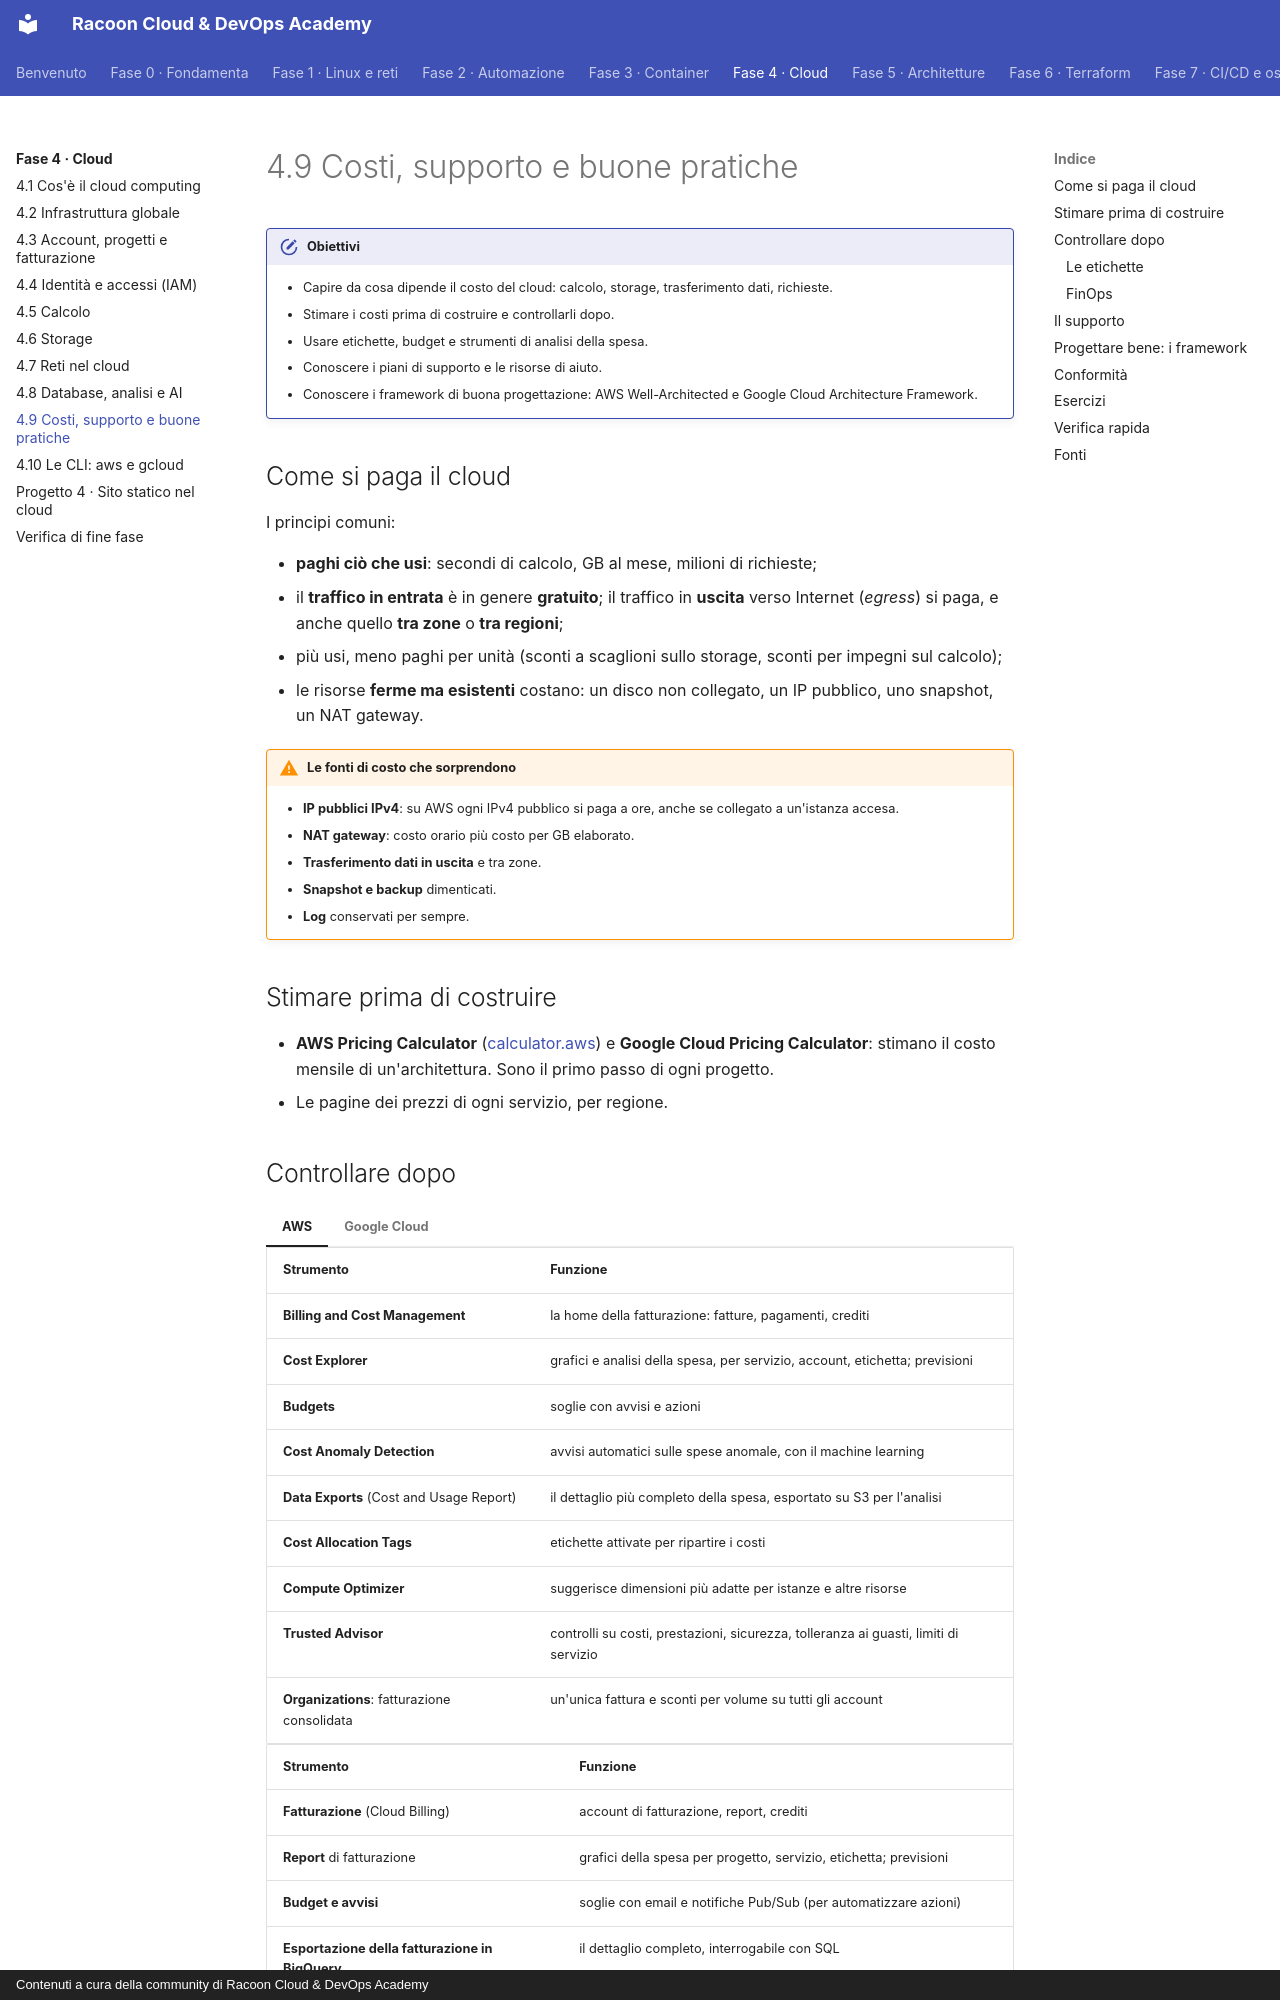

repository: imredracoon/racoon-cloud-devops-academy · page: fase-4/09-costi/index.html · generator: mkdocs · copyright: Contenuti a cura della community di Racoon Cloud & DevOps Academy

# 4.9 Costi, supporto e buone pratiche

!!! obiettivi "Obiettivi"
    - Capire da cosa dipende il costo del cloud: calcolo, storage, trasferimento dati, richieste.
    - Stimare i costi prima di costruire e controllarli dopo.
    - Usare etichette, budget e strumenti di analisi della spesa.
    - Conoscere i piani di supporto e le risorse di aiuto.
    - Conoscere i framework di buona progettazione: AWS Well-Architected e Google Cloud Architecture Framework.

## Come si paga il cloud

I principi comuni:

- **paghi ciò che usi**: secondi di calcolo, GB al mese, milioni di richieste;
- il **traffico in entrata** è in genere **gratuito**; il traffico in **uscita** verso Internet (*egress*) si paga, e
  anche quello **tra zone** o **tra regioni**;
- più usi, meno paghi per unità (sconti a scaglioni sullo storage, sconti per impegni sul calcolo);
- le risorse **ferme ma esistenti** costano: un disco non collegato, un IP pubblico, uno snapshot, un NAT gateway.

!!! warning "Le fonti di costo che sorprendono"
    - **IP pubblici IPv4**: su AWS ogni IPv4 pubblico si paga a ore, anche se collegato a un'istanza accesa.
    - **NAT gateway**: costo orario più costo per GB elaborato.
    - **Trasferimento dati in uscita** e tra zone.
    - **Snapshot e backup** dimenticati.
    - **Log** conservati per sempre.

## Stimare prima di costruire

- **AWS Pricing Calculator** ([calculator.aws](https://calculator.aws/)) e **Google Cloud Pricing Calculator**: stimano
  il costo mensile di un'architettura. Sono il primo passo di ogni progetto.
- Le pagine dei prezzi di ogni servizio, per regione.

## Controllare dopo

=== "AWS"

    | Strumento | Funzione |
    |---|---|
    | **Billing and Cost Management** | la home della fatturazione: fatture, pagamenti, crediti |
    | **Cost Explorer** | grafici e analisi della spesa, per servizio, account, etichetta; previsioni |
    | **Budgets** | soglie con avvisi e azioni |
    | **Cost Anomaly Detection** | avvisi automatici sulle spese anomale, con il machine learning |
    | **Data Exports** (Cost and Usage Report) | il dettaglio più completo della spesa, esportato su S3 per l'analisi |
    | **Cost Allocation Tags** | etichette attivate per ripartire i costi |
    | **Compute Optimizer** | suggerisce dimensioni più adatte per istanze e altre risorse |
    | **Trusted Advisor** | controlli su costi, prestazioni, sicurezza, tolleranza ai guasti, limiti di servizio |
    | **Organizations**: fatturazione consolidata | un'unica fattura e sconti per volume su tutti gli account |

=== "Google Cloud"

    | Strumento | Funzione |
    |---|---|
    | **Fatturazione** (Cloud Billing) | account di fatturazione, report, crediti |
    | **Report** di fatturazione | grafici della spesa per progetto, servizio, etichetta; previsioni |
    | **Budget e avvisi** | soglie con email e notifiche Pub/Sub (per automatizzare azioni) |
    | **Esportazione della fatturazione in BigQuery** | il dettaglio completo, interrogabile con SQL |
    | **Recommender** e **Active Assist** | suggerimenti: VM sottoutilizzate, dischi inutilizzati, impegni convenienti |
    | **Quote** | limiti di utilizzo per progetto, che proteggono anche dagli errori |

### Le etichette

Le **etichette** (*tag* su AWS, *label* su Google Cloud) sono coppie chiave-valore sulle risorse:
`progetto=academy`, `ambiente=prod`, `team=web`. Servono a ripartire i costi, trovare e automatizzare le risorse.
Definisci una **politica di etichettatura** fin dal primo giorno: aggiungerle dopo è faticoso.
